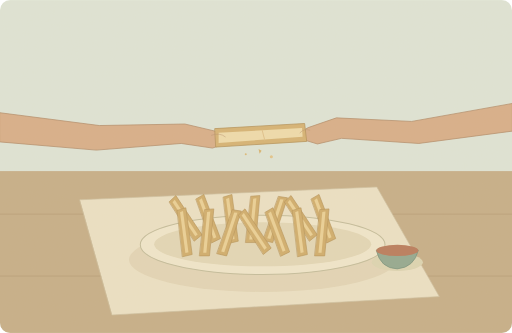
t = 0.00 s
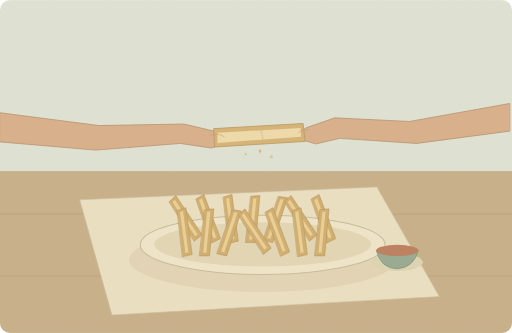
t = 1.25 s
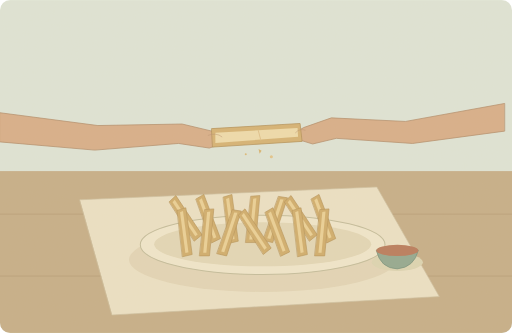
t = 3.75 s
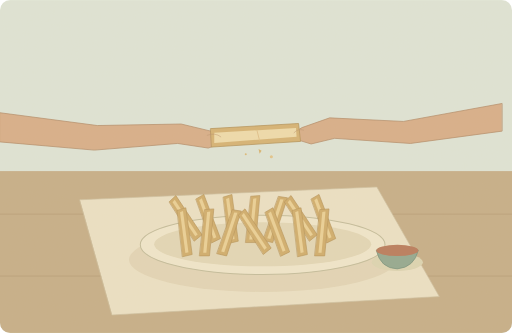
t = 5.00 s
t = 6.25 s: frame unchanged from t = 3.75 s, image omitted
t = 8.75 s: frame unchanged from t = 1.25 s, image omitted

The animated SVG that drew these frames (rendered in a browser with its animation timeline set to each time). Animation: 1 SMIL element (animateTransform=1); one cycle of 10.00 s, repeats indefinitely.

<svg xmlns="http://www.w3.org/2000/svg" width="1000" height="650" viewBox="0 0 1000 650" role="img" aria-labelledby="title desc"><title id="title">单词小故事</title><desc id="desc">These chips are crispy outside and soft in the middle.</desc><metadata>{"wordId": "chips", "dailyExample": "These chips are crispy outside and soft in the middle.", "source": "https://github.com/go1app/word-atlas/blob/main/public/atlas/entries/0.json", "attribution": "Word Atlas contributors — CC BY 4.0", "license": "https://creativecommons.org/licenses/by/4.0/", "changes": "New original vector animation interpreting the daily example.", "durationSeconds": 10}</metadata><defs><clipPath id="frame"><rect width="1000" height="650" rx="20"/></clipPath><filter id="paper"><feTurbulence type="fractalNoise" baseFrequency=".74" numOctaves="3" stitchTiles="stitch"/><feColorMatrix type="saturate" values="0"/><feComponentTransfer><feFuncA type="linear" slope=".065"/></feComponentTransfer><feBlend in="SourceGraphic" mode="soft-light"/></filter><filter id="glow" x="-100%" y="-100%" width="300%" height="300%"><feGaussianBlur stdDeviation="8"/></filter></defs><g clip-path="url(#frame)"><rect x="0" y="0" width="1000" height="650" rx="0" fill="#dfe6d9" /><rect x="0" y="334" width="1000" height="316" rx="0" fill="#c5ad86" /><path d="M0 418H1000M0 539H1000" fill="none" stroke="#b09670" stroke-width="1.2" stroke-linecap="round" stroke-linejoin="round" /><path d="M156 390L736 365 858 579 219 615Z" fill="#ede2c6" stroke="#cec0a0" stroke-width="1.3" stroke-linecap="round" stroke-linejoin="round" /><ellipse cx="513" cy="507" rx="261" ry="63" fill="#b7a47b" opacity=".2"/><ellipse cx="513" cy="478" rx="239" ry="58" fill="#f1e8cd" stroke="#c3bc9b" stroke-width="2"/><ellipse cx="513" cy="477" rx="212" ry="43" fill="#e4d8b7" /><g transform="translate(358 423) rotate(-30)"><path d="M-9 -39L8 -43 14 49 -5 52Z" fill="#d0ac69" stroke="#b28e52" stroke-width="1.1" stroke-linecap="round" stroke-linejoin="round" /><path d="M-4 -35L2 -37 7 44 1 45Z" fill="#ecd195" stroke="none" stroke-width="2" stroke-linecap="round" stroke-linejoin="round" /></g><g transform="translate(403 423) rotate(-17)"><path d="M-9 -39L8 -43 14 49 -5 52Z" fill="#d0ac69" stroke="#b28e52" stroke-width="1.1" stroke-linecap="round" stroke-linejoin="round" /><path d="M-4 -35L2 -37 7 44 1 45Z" fill="#ecd195" stroke="none" stroke-width="2" stroke-linecap="round" stroke-linejoin="round" /></g><g transform="translate(448 423) rotate(-4)"><path d="M-9 -39L8 -43 14 49 -5 52Z" fill="#d0ac69" stroke="#b28e52" stroke-width="1.1" stroke-linecap="round" stroke-linejoin="round" /><path d="M-4 -35L2 -37 7 44 1 45Z" fill="#ecd195" stroke="none" stroke-width="2" stroke-linecap="round" stroke-linejoin="round" /></g><g transform="translate(493 423) rotate(9)"><path d="M-9 -39L8 -43 14 49 -5 52Z" fill="#d0ac69" stroke="#b28e52" stroke-width="1.1" stroke-linecap="round" stroke-linejoin="round" /><path d="M-4 -35L2 -37 7 44 1 45Z" fill="#ecd195" stroke="none" stroke-width="2" stroke-linecap="round" stroke-linejoin="round" /></g><g transform="translate(538 423) rotate(22)"><path d="M-9 -39L8 -43 14 49 -5 52Z" fill="#d0ac69" stroke="#b28e52" stroke-width="1.1" stroke-linecap="round" stroke-linejoin="round" /><path d="M-4 -35L2 -37 7 44 1 45Z" fill="#ecd195" stroke="none" stroke-width="2" stroke-linecap="round" stroke-linejoin="round" /></g><g transform="translate(583 423) rotate(-30)"><path d="M-9 -39L8 -43 14 49 -5 52Z" fill="#d0ac69" stroke="#b28e52" stroke-width="1.1" stroke-linecap="round" stroke-linejoin="round" /><path d="M-4 -35L2 -37 7 44 1 45Z" fill="#ecd195" stroke="none" stroke-width="2" stroke-linecap="round" stroke-linejoin="round" /></g><g transform="translate(628 423) rotate(-17)"><path d="M-9 -39L8 -43 14 49 -5 52Z" fill="#d0ac69" stroke="#b28e52" stroke-width="1.1" stroke-linecap="round" stroke-linejoin="round" /><path d="M-4 -35L2 -37 7 44 1 45Z" fill="#ecd195" stroke="none" stroke-width="2" stroke-linecap="round" stroke-linejoin="round" /></g><g transform="translate(358 449) rotate(-4)"><path d="M-9 -39L8 -43 14 49 -5 52Z" fill="#d0ac69" stroke="#b28e52" stroke-width="1.1" stroke-linecap="round" stroke-linejoin="round" /><path d="M-4 -35L2 -37 7 44 1 45Z" fill="#ecd195" stroke="none" stroke-width="2" stroke-linecap="round" stroke-linejoin="round" /></g><g transform="translate(403 449) rotate(9)"><path d="M-9 -39L8 -43 14 49 -5 52Z" fill="#d0ac69" stroke="#b28e52" stroke-width="1.1" stroke-linecap="round" stroke-linejoin="round" /><path d="M-4 -35L2 -37 7 44 1 45Z" fill="#ecd195" stroke="none" stroke-width="2" stroke-linecap="round" stroke-linejoin="round" /></g><g transform="translate(448 449) rotate(22)"><path d="M-9 -39L8 -43 14 49 -5 52Z" fill="#d0ac69" stroke="#b28e52" stroke-width="1.1" stroke-linecap="round" stroke-linejoin="round" /><path d="M-4 -35L2 -37 7 44 1 45Z" fill="#ecd195" stroke="none" stroke-width="2" stroke-linecap="round" stroke-linejoin="round" /></g><g transform="translate(493 449) rotate(-30)"><path d="M-9 -39L8 -43 14 49 -5 52Z" fill="#d0ac69" stroke="#b28e52" stroke-width="1.1" stroke-linecap="round" stroke-linejoin="round" /><path d="M-4 -35L2 -37 7 44 1 45Z" fill="#ecd195" stroke="none" stroke-width="2" stroke-linecap="round" stroke-linejoin="round" /></g><g transform="translate(538 449) rotate(-17)"><path d="M-9 -39L8 -43 14 49 -5 52Z" fill="#d0ac69" stroke="#b28e52" stroke-width="1.1" stroke-linecap="round" stroke-linejoin="round" /><path d="M-4 -35L2 -37 7 44 1 45Z" fill="#ecd195" stroke="none" stroke-width="2" stroke-linecap="round" stroke-linejoin="round" /></g><g transform="translate(583 449) rotate(-4)"><path d="M-9 -39L8 -43 14 49 -5 52Z" fill="#d0ac69" stroke="#b28e52" stroke-width="1.1" stroke-linecap="round" stroke-linejoin="round" /><path d="M-4 -35L2 -37 7 44 1 45Z" fill="#ecd195" stroke="none" stroke-width="2" stroke-linecap="round" stroke-linejoin="round" /></g><g transform="translate(628 449) rotate(9)"><path d="M-9 -39L8 -43 14 49 -5 52Z" fill="#d0ac69" stroke="#b28e52" stroke-width="1.1" stroke-linecap="round" stroke-linejoin="round" /><path d="M-4 -35L2 -37 7 44 1 45Z" fill="#ecd195" stroke="none" stroke-width="2" stroke-linecap="round" stroke-linejoin="round" /></g><ellipse cx="776" cy="512" rx="50" ry="17" fill="#ddd5b3" /><path d="M735 489Q743 524 776 525Q809 522 817 489Z" fill="#90a78f" stroke="#6e8b75" stroke-width="1.3" stroke-linecap="round" stroke-linejoin="round" /><ellipse cx="776" cy="489" rx="41" ry="11" fill="#b77758" /><g><animateTransform attributeName="transform" type="scale" values="1 1;.98 1;1 1" keyTimes="0;.5;1" dur="10s" repeatCount="indefinite"/><path d="M0 220L194 245 361 242 429 258Q449 266 442 280L415 289 354 280 188 293 0 277Z" fill="#d8ad87" stroke="#b18a68" stroke-width="1.5" stroke-linecap="round" stroke-linejoin="round" /><path d="M1000 202L804 237 657 230 602 249Q582 258 590 272L620 281 667 270 818 280 1000 256Z" fill="#d8ad87" stroke="#b18a68" stroke-width="1.5" stroke-linecap="round" stroke-linejoin="round" /><path d="M420 251L595 241 599 276 422 287Z" fill="#d5b271" stroke="#b28f55" stroke-width="1.5" stroke-linecap="round" stroke-linejoin="round" /><path d="M427 259L590 250 591 267 427 279Z" fill="#f0ddac" stroke="none" stroke-width="2" stroke-linecap="round" stroke-linejoin="round" /><path d="M512 254L517 273" fill="none" stroke="#e0c18a" stroke-width="2" stroke-linecap="round" stroke-linejoin="round" /><path d="M413 264Q429 258 440 267M605 254Q594 250 586 259" fill="none" stroke="#b98f6d" stroke-width="1" stroke-linecap="round" stroke-linejoin="round" /></g><path d="M505 291L511 294 507 300Z" fill="#d8b36e" stroke="none" stroke-width="2" stroke-linecap="round" stroke-linejoin="round" /><circle cx="530" cy="306" r="3" fill="#e3c489" /><circle cx="480" cy="301" r="2" fill="#dbb976" /><rect width="1000" height="650" fill="#ddc8a0" opacity=".14" filter="url(#paper)" pointer-events="none"/></g></svg>
